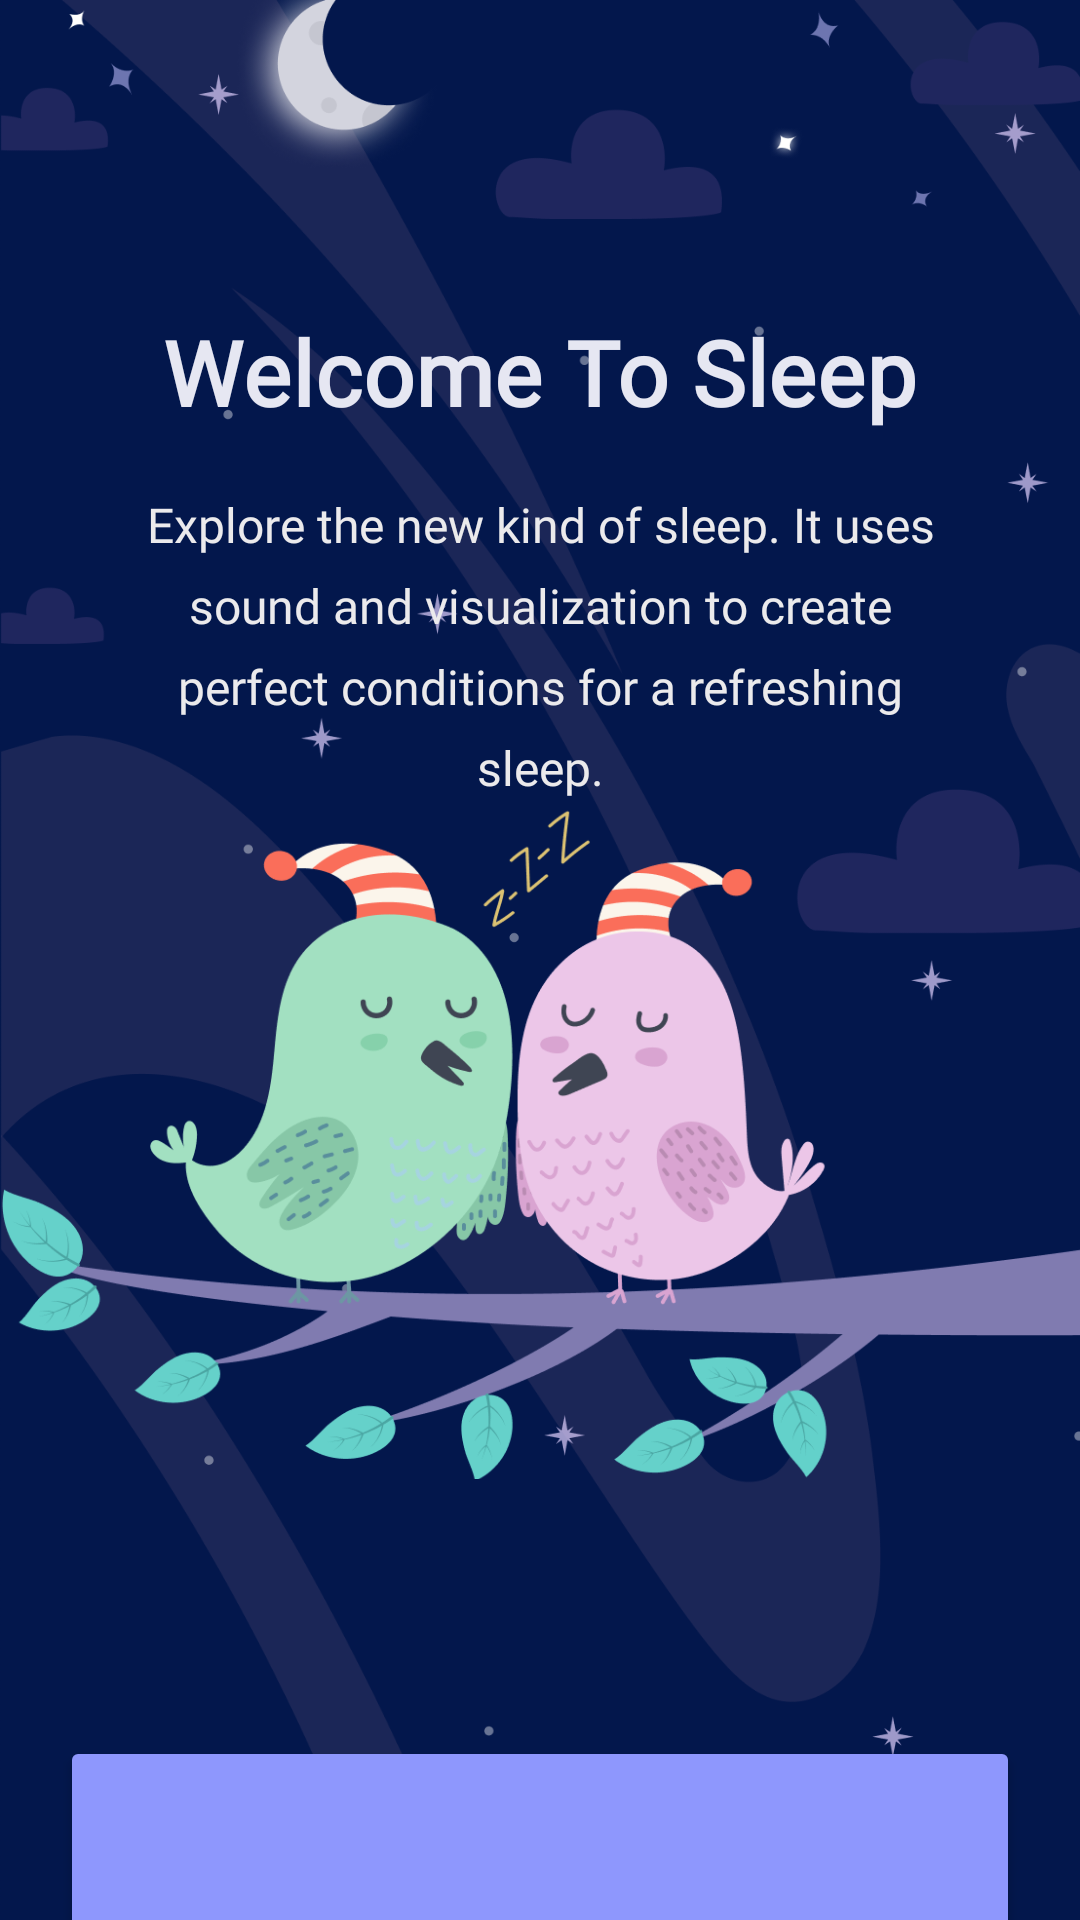

Write the Android layout XML for this screen, with the resource values it uses.
<!-- AndroidManifest.xml: application theme Theme.SilentMoon -->
<!-- res/layout/fragment_welcome_sleep.xml -->
<?xml version="1.0" encoding="utf-8"?>
<androidx.core.widget.NestedScrollView xmlns:android="http://schemas.android.com/apk/res/android"
    xmlns:app="http://schemas.android.com/apk/res-auto"
    xmlns:tools="http://schemas.android.com/tools"
    android:layout_width="match_parent"
    android:layout_height="match_parent"
    android:background="@color/sleep_bg"
    android:fillViewport="true"
    android:textAlignment="center"
    tools:context=".WelcomeSleepFragment">

    <androidx.constraintlayout.widget.ConstraintLayout
        android:layout_width="match_parent"
        android:layout_height="wrap_content">

        <ImageView
            android:id="@+id/welcome_sleep_bg"
            android:layout_width="match_parent"
            android:layout_height="0dp"
            android:adjustViewBounds="false"
            android:importantForAccessibility="no"
            android:scaleType="centerCrop"
            android:src="@drawable/welcome_sleep_bg"
            app:layout_constraintBottom_toBottomOf="parent"
            app:layout_constraintEnd_toEndOf="parent"
            app:layout_constraintStart_toStartOf="parent"
            app:layout_constraintTop_toTopOf="parent" />

        <TextView
            android:id="@+id/welcome_sleep_title"
            android:layout_width="0dp"
            android:layout_height="wrap_content"
            android:layout_marginStart="40dp"
            android:layout_marginEnd="40dp"
            android:layout_marginBottom="19dp"
            android:fontFamily="@font/helvetica_neue_medium"
            android:gravity="center"
            android:letterSpacing="0.01"
            android:lineSpacingExtra="10sp"
            android:text="@string/welcome_sleep_title"
            android:textColor="@color/very_light_gray_variant"
            android:textSize="30sp"
            android:textStyle="bold"
            app:layout_constraintBottom_toTopOf="@+id/welcome_sleep_foreground"
            app:layout_constraintEnd_toEndOf="parent"
            app:layout_constraintStart_toStartOf="parent"
            app:layout_constraintTop_toTopOf="parent" />

        <TextView
            android:id="@+id/welcome_sleep_subtitle"
            android:layout_width="0dp"
            android:layout_height="wrap_content"
            android:layout_marginStart="40dp"
            android:layout_marginTop="@dimen/margin_small"
            android:layout_marginEnd="40dp"
            android:fontFamily="@font/helvetica_neue_roman"
            android:gravity="center"
            android:lineSpacingExtra="8sp"
            android:text="@string/welcome_sleep_subtitle"
            android:textColor="@color/very_light_gray"
            android:textSize="16sp"
            app:layout_constraintBottom_toTopOf="@+id/welcome_sleep_foreground"
            app:layout_constraintEnd_toEndOf="parent"
            app:layout_constraintStart_toStartOf="parent"
            app:layout_constraintTop_toBottomOf="@+id/welcome_sleep_title"
            app:layout_constraintVertical_bias="0.0" />

        <ImageView
            android:id="@+id/welcome_sleep_foreground"
            android:layout_width="wrap_content"
            android:layout_height="wrap_content"
            android:layout_marginTop="50dp"
            android:importantForAccessibility="no"
            android:src="@drawable/welcome_sleep_foreground"
            app:layout_constraintBottom_toBottomOf="parent"
            app:layout_constraintEnd_toEndOf="parent"
            app:layout_constraintTop_toTopOf="parent" />

        <Button
            android:id="@+id/welcome_sleep_get_started"
            style="@style/primary_button"
            android:layout_width="0dp"
            android:layout_height="134dp"
            android:layout_marginStart="@dimen/margin_small"
            android:layout_marginTop="@dimen/margin_small"
            android:layout_marginEnd="@dimen/margin_small"
            android:insetBottom="70dp"
            android:text="@string/get_started"
            app:layout_constraintBottom_toBottomOf="parent"
            app:layout_constraintEnd_toEndOf="parent"
            app:layout_constraintStart_toStartOf="parent"
            app:layout_constraintTop_toBottomOf="@+id/welcome_sleep_foreground"
            app:layout_constraintVertical_bias="1.0" />
    </androidx.constraintlayout.widget.ConstraintLayout>
</androidx.core.widget.NestedScrollView>
<!-- resources referenced by this layout -->
<resources>
  <color name="sleep_bg">#03174C</color>
  <color name="very_light_gray">#EBEAEC</color>
  <color name="very_light_gray_variant">#E6E7F2</color>
  <dimen name="margin_small">20dp</dimen>
  <!-- drawable welcome_sleep_bg: png bitmap (drawable-hdpi, 53698 bytes) -->
  <!-- drawable welcome_sleep_foreground: png bitmap (drawable-hdpi, 37513 bytes) -->
  <string name="get_started">GET STARTED</string>
  <string name="welcome_sleep_subtitle">Explore the new kind of sleep. It uses sound and visualization to create perfect conditions for a refreshing sleep.</string>
  <string name="welcome_sleep_title">Welcome To Sleep</string>
  <style name="primary_button">
          <item name="android:backgroundTint">@color/light_blue</item>
          <item name="android:fontFamily">@font/helvetica_neue_medium</item>
          <item name="android:textColor">@color/white</item>
          <item name="android:insetTop">0dp</item>
          <item name="android:insetBottom">0dp</item>
          <item name="android:letterSpacing">0.05</item>
          <item name="android:lineSpacingExtra">1sp</item>
          <item name="android:lines">1</item>
          <item name="android:textSize">14sp</item>
      </style>
  <style name="Theme.SilentMoon" parent="Base.Theme.SilentMoon" />
  <color name="light_blue">#8E97FD</color>
  <color name="white">#FFFFFFFF</color>
  <style name="Base.Theme.SilentMoon" parent="Theme.Material3.DayNight.NoActionBar">
          
          
      </style>
</resources>
